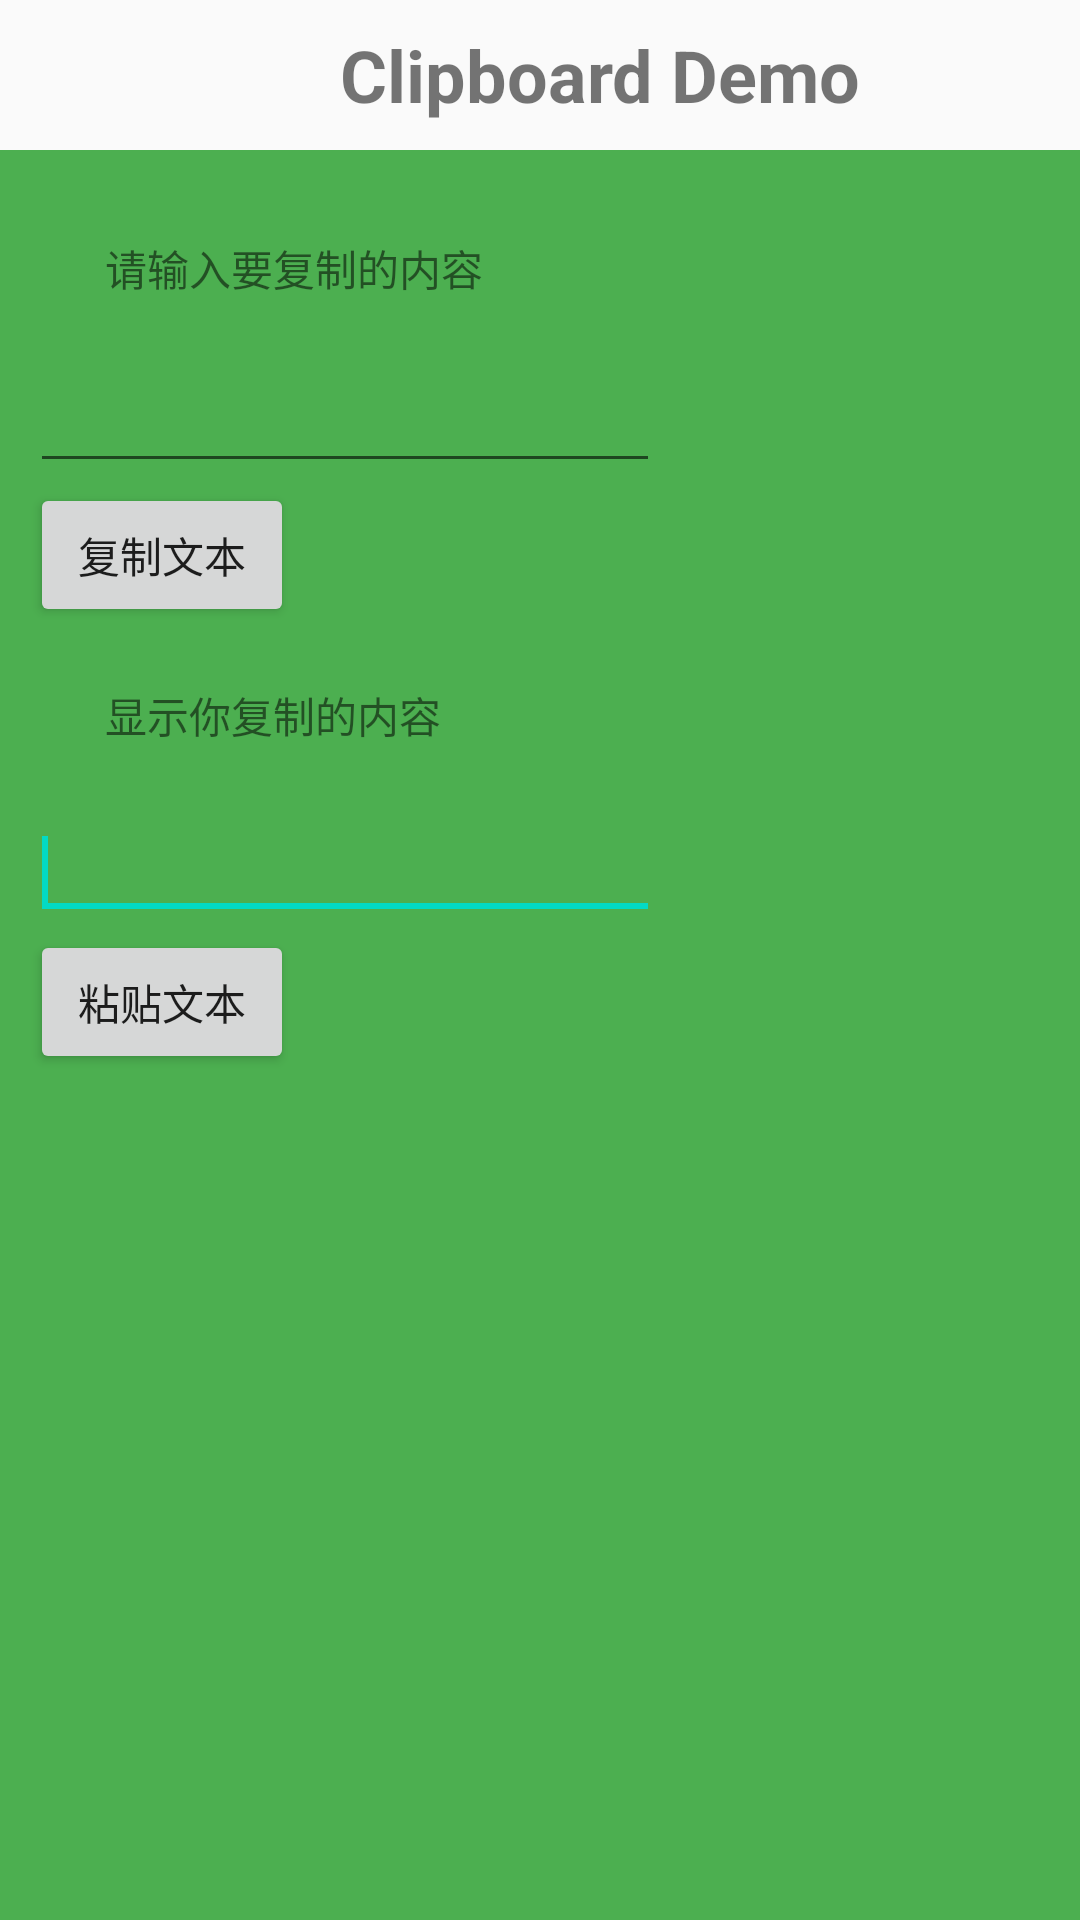

Reconstruct the res/layout file that produces this screen, plus the resources it refers to.
<!-- AndroidManifest.xml: application theme AppTheme -->
<!-- res/layout/activity_clipboard.xml -->
<?xml version="1.0" encoding="utf-8"?>
<LinearLayout xmlns:android="http://schemas.android.com/apk/res/android"
    xmlns:tools="http://schemas.android.com/tools"
    android:layout_width="match_parent"
    android:layout_height="match_parent"
    android:orientation="vertical"
    tools:context=".MainActivity">
    <TextView
        android:layout_width="400dp"
        android:layout_height="50dp"
        android:textSize="24sp"
        android:textStyle="bold"
        android:textAlignment="center"
        android:gravity="center"
        android:text="Clipboard Demo"
        />

    <LinearLayout
        android:id="@+id/ll_layout"
        android:layout_width="400dp"
        android:layout_height="600dp"
        android:background="#4CAF50"
        android:padding="10dp"
        android:orientation="vertical" >

        <TextView
            android:id="@+id/textView1"
            android:layout_width="wrap_content"
            android:layout_height="wrap_content"
            android:layout_alignParentLeft="true"
            android:layout_alignParentTop="true"
            android:layout_marginLeft="25dp"
            android:layout_marginTop="19dp"
            android:text="请输入要复制的内容"
        />
        <EditText
            android:id="@+id/clipboard_editText1"
            android:layout_width="wrap_content"
            android:layout_height="wrap_content"
            android:layout_alignLeft="@+id/textView1"
            android:layout_marginTop="20dp"
            android:ems="10" >

            <requestFocus />
        </EditText>
        <Button
            android:id="@+id/btn_copy"
            android:layout_width="wrap_content"
            android:layout_height="wrap_content"
            android:onClick="copy_text"
            android:text="复制文本"/>

        <TextView
            android:id="@+id/textView2"
            android:layout_width="wrap_content"
            android:layout_height="wrap_content"
            android:layout_alignParentLeft="true"
            android:layout_alignParentTop="true"
            android:layout_marginLeft="25dp"
            android:layout_marginTop="19dp"
            android:text="显示你复制的内容"
            />
        <EditText
            android:id="@+id/clipboard_editText2"
            android:layout_width="wrap_content"
            android:layout_height="wrap_content"
            android:layout_alignLeft="@+id/textView2"
            android:layout_marginTop="20dp"
            android:ems="10" >

            <requestFocus />
        </EditText>

        <Button
            android:id="@+id/btn_paste"
            android:layout_width="wrap_content"
            android:layout_height="wrap_content"
            android:onClick="paste_text"
            android:text="粘贴文本"/>

    </LinearLayout>

</LinearLayout>
<!-- resources referenced by this layout -->
<resources>
  <style name="AppTheme" parent="Theme.AppCompat.Light.NoActionBar">
          
          <item name="colorPrimary">@color/colorPrimary</item>
          <item name="colorPrimaryDark">@color/colorPrimaryDark</item>
          <item name="colorAccent">@color/colorAccent</item>
      </style>
  <!-- not gathered from this repository: default colours our renderer supplied (Android Studio template values) -->
  <color name="colorPrimary">#FF6200EE</color>
  <color name="colorPrimaryDark">#FF3700B3</color>
  <color name="colorAccent">#FF03DAC5</color>
</resources>
